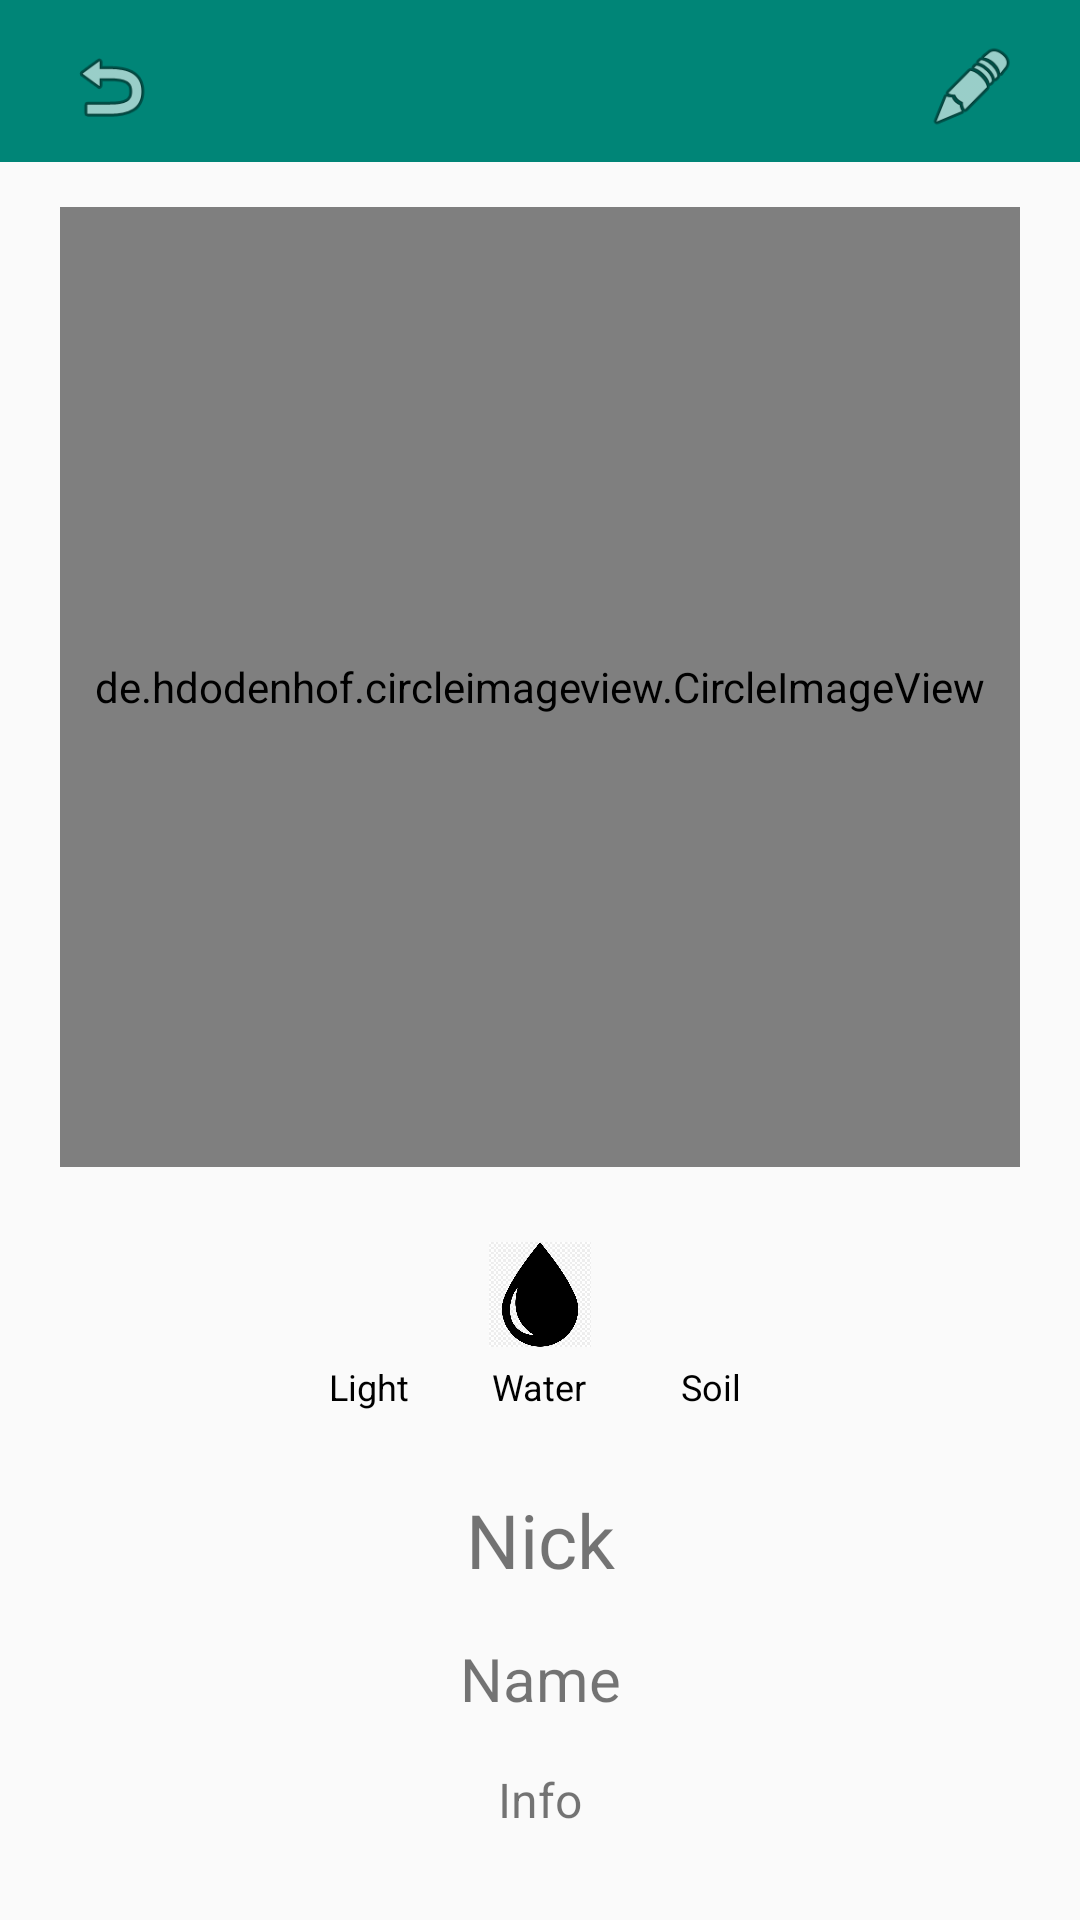

Write the Android layout XML for this screen, with the resource values it uses.
<!-- AndroidManifest.xml: application theme AppTheme -->
<!-- res/layout/fragment_note.xml -->
<?xml version="1.0" encoding="utf-8"?>
<RelativeLayout xmlns:android="http://schemas.android.com/apk/res/android"
    xmlns:tools="http://schemas.android.com/tools"
    android:layout_width="match_parent"
    android:layout_height="match_parent"
    tools:context=".fragments.NoteFragment">

    <com.google.android.material.appbar.AppBarLayout
        android:id="@+id/app_bar"
        android:layout_width="match_parent"
        android:layout_height="wrap_content"
        android:background="@color/colorPrimary">

        <androidx.appcompat.widget.Toolbar
            android:id="@+id/toolbar"
            android:layout_width="match_parent"
            android:layout_height="50dp"
            android:layout_marginLeft="6dp"
            android:layout_marginTop="4dp"
            android:layout_marginRight="6dp"
            android:background="@color/colorPrimary">

            <RelativeLayout
                android:layout_width="match_parent"
                android:layout_height="wrap_content">

                <ImageView
                    android:id="@+id/close_note_btn"
                    android:layout_width="30dp"
                    android:layout_height="50dp"
                    android:layout_alignParentStart="true"
                    android:src="@android:drawable/ic_menu_revert" />

                <ImageView
                    android:id="@+id/edit_note_btn"
                    android:layout_width="30dp"
                    android:layout_height="50dp"
                    android:layout_alignParentEnd="true"
                    android:layout_marginRight="15dp"
                    android:src="@android:drawable/ic_menu_edit" />

            </RelativeLayout>

        </androidx.appcompat.widget.Toolbar>
    </com.google.android.material.appbar.AppBarLayout>

    <ScrollView
        android:id="@+id/scroll"
        android:layout_width="match_parent"
        android:layout_height="wrap_content"
        android:layout_below="@+id/app_bar">

        <LinearLayout
            android:layout_width="match_parent"
            android:layout_height="wrap_content"
            android:orientation="vertical">

            <de.hdodenhof.circleimageview.CircleImageView
                android:id="@+id/note_photo"
                android:layout_width="320dp"
                android:layout_height="320dp"
                android:layout_below="@id/app_bar"
                android:layout_centerHorizontal="true"
                android:layout_gravity="center"
                android:layout_marginTop="15dp"
                android:src="@drawable/leaf" />

            <LinearLayout
                android:id="@+id/top"
                android:layout_width="match_parent"
                android:layout_height="wrap_content"
                android:orientation="vertical">

                <LinearLayout
                    android:layout_width="190dp"
                    android:layout_height="wrap_content"
                    android:layout_gravity="center"
                    android:layout_marginTop="15dp"
                    android:orientation="vertical">

                    <LinearLayout
                        android:layout_width="match_parent"
                        android:layout_height="wrap_content"
                        android:gravity="center"
                        android:orientation="horizontal">

                        <LinearLayout
                            android:layout_width="wrap_content"
                            android:layout_height="wrap_content"
                            android:gravity="center"
                            android:orientation="vertical">

                            <ImageView
                                android:id="@+id/note_light"
                                android:layout_width="50dp"
                                android:layout_height="50dp"
                                android:src="@drawable/sun" />

                            <TextView
                                android:id="@+id/note_light_txt"
                                android:layout_width="wrap_content"
                                android:layout_height="wrap_content"
                                android:text="Light"
                                android:textColor="@android:color/black"
                                android:textSize="12dp" />

                        </LinearLayout>

                        <LinearLayout
                            android:layout_width="wrap_content"
                            android:layout_height="wrap_content"
                            android:layout_marginLeft="7dp"
                            android:gravity="center"
                            android:orientation="vertical">

                            <ImageView
                                android:id="@+id/note_water"
                                android:layout_marginTop="10dp"
                                android:layout_width="50dp"
                                android:layout_height="35dp"
                                android:src="@drawable/water" />

                            <TextView
                                android:id="@+id/note_water_txt"
                                android:layout_marginTop="5dp"
                                android:layout_width="wrap_content"
                                android:layout_height="wrap_content"
                                android:text="Water"
                                android:textColor="@android:color/black"
                                android:textSize="12dp" />

                        </LinearLayout>

                        <LinearLayout
                            android:layout_width="wrap_content"
                            android:layout_height="wrap_content"
                            android:layout_marginLeft="7dp"
                            android:gravity="center"
                            android:orientation="vertical">

                            <ImageView
                                android:id="@+id/note_ground"
                                android:layout_width="50dp"
                                android:layout_height="50dp"
                                android:src="@drawable/ground" />

                            <TextView
                                android:id="@+id/note_ground_txt"
                                android:layout_width="wrap_content"
                                android:layout_height="wrap_content"
                                android:text="Soil"
                                android:textColor="@android:color/black"
                                android:textSize="12dp" />

                        </LinearLayout>
                    </LinearLayout>
                </LinearLayout>
            </LinearLayout>

            <LinearLayout
                android:id="@+id/mid"
                android:layout_width="match_parent"
                android:layout_height="wrap_content"
                android:orientation="vertical"
                android:padding="10dp">

                <TextView
                    android:id="@+id/note_plant_nick"
                    android:layout_width="match_parent"
                    android:layout_height="wrap_content"
                    android:layout_marginLeft="20dp"
                    android:layout_marginTop="16dp"
                    android:layout_marginRight="20dp"
                    android:textSize="25dp"
                    android:text="Nick"
                    android:gravity="center"/>

                <TextView
                    android:id="@+id/note_plant_name"
                    android:layout_width="match_parent"
                    android:layout_height="wrap_content"
                    android:layout_below="@+id/note_plant_nick"
                    android:layout_marginLeft="20dp"
                    android:layout_marginTop="16dp"
                    android:layout_marginRight="20dp"
                    android:text="Name"
                    android:textSize="20dp"
                    android:gravity="center"/>

                <TextView
                    android:id="@+id/note_plant_info"
                    android:layout_width="match_parent"
                    android:layout_height="wrap_content"
                    android:layout_below="@+id/note_plant_name"
                    android:layout_marginLeft="20dp"
                    android:layout_marginTop="16dp"
                    android:layout_marginRight="20dp"
                    android:text="Info"
                    android:textSize="16dp"
                    android:gravity="center"/>

            </LinearLayout>

        </LinearLayout>
    </ScrollView>

</RelativeLayout>
<!-- resources referenced by this layout -->
<resources>
  <color name="colorPrimary">#008577</color>
  <!-- drawable leaf: png bitmap (drawable, 101134 bytes) -->
  <!-- drawable water: png bitmap (drawable-v24, 48630 bytes) -->
  <style name="AppTheme" parent="Theme.AppCompat.Light.NoActionBar">
          <item name="colorPrimary">@color/colorPrimary</item>
          <item name="colorPrimaryDark">@color/colorPrimaryDark</item>
          <item name="colorAccent">@color/colorAccent</item>
      </style>
  <color name="colorPrimaryDark">#00574B</color>
  <color name="colorAccent">#D81B60</color>
</resources>
